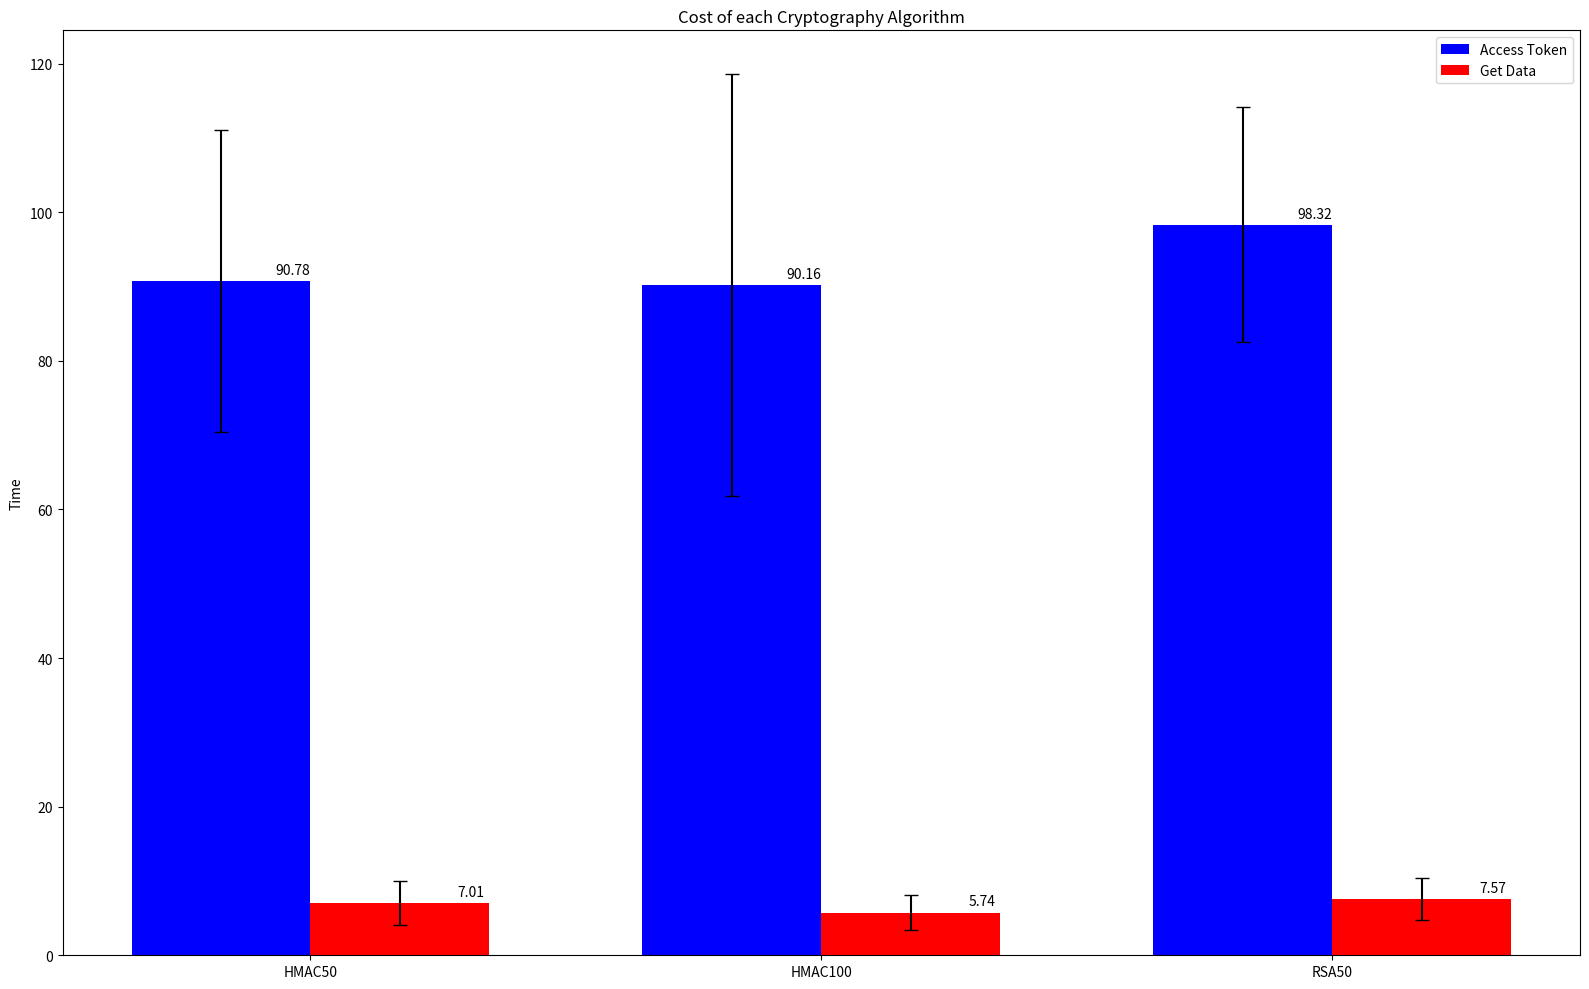

Here is the Python script that generated this plot:
import matplotlib
import matplotlib.pyplot as plt
import numpy as np

labels = ["HMAC50", "HMAC100", "RSA50"]
access_token_means = [90.78, 90.16, 98.32]
access_token_error = [20.35, 28.39, 15.85]
get_data_means     = [7.01, 5.74, 7.57]
get_data_error     = [2.97, 2.31, 2.87]

x = np.arange(len(labels))  # the label locations
width = 0.35                # the width of the bars
value_offset = 0.9          # Offset of the value from the left-corner of the bar. 50% centers the value.

fig, ax = plt.subplots(figsize=(16, 10))
rects1 = ax.bar(x - width/2, access_token_means, width, label="Access Token", yerr=access_token_error, color="blue", capsize=5)
rects2 = ax.bar(x + width/2, get_data_means, width, label="Get Data", yerr=get_data_error, color="red", capsize=5)

# Add some text for labels, title and custom x-axis tick labels, etc.
ax.set_ylabel("Time")
ax.set_title("Cost of each Cryptography Algorithm")
ax.set_xticks(x)
ax.set_xticklabels(labels)
ax.legend(loc="upper right")

def autolabel(rects):
    """Attach a text label above each bar in *rects*, displaying its height."""
    for rect in rects:
        height = rect.get_height()
        ax.annotate("{}".format(height),
                    xy=(rect.get_x() + value_offset * rect.get_width(), height),
                    xytext=(0, 3),  # 3 points vertical offset
                    textcoords="offset points",
                    ha="center", va="bottom")

autolabel(rects1)
autolabel(rects2)

fig.tight_layout()

plt.show()
